Run: headless pygame with SDL's dummy video driver; simulated clock (each Clock.tick advances the game by its frame time, no real sleeping); random seed 0; keys injected as events and as key.get_pressed() state; no mouse input.
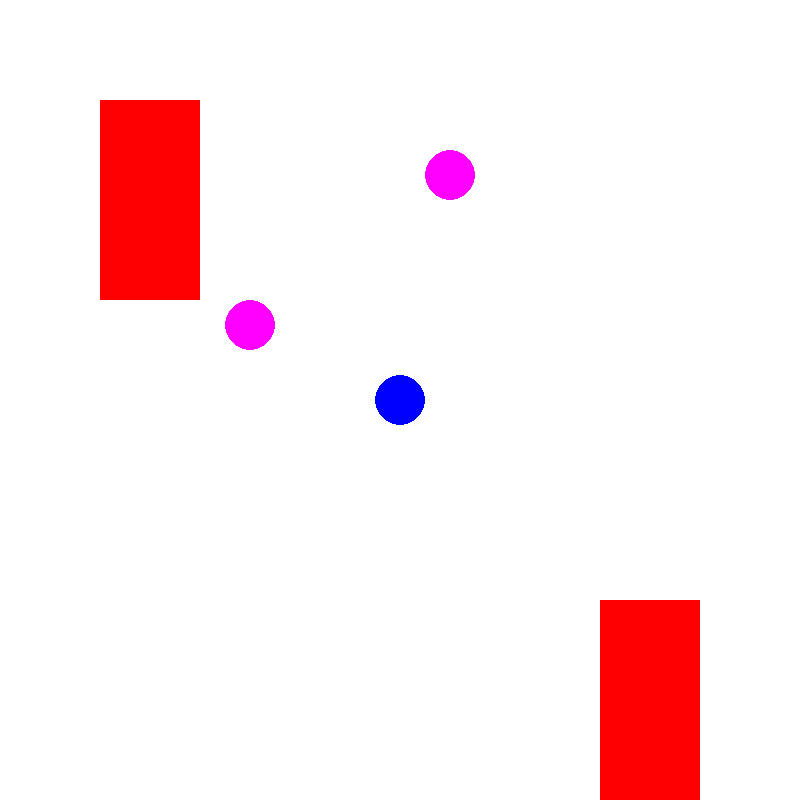
Frame 1 of 4 · flips 1–60 · no input
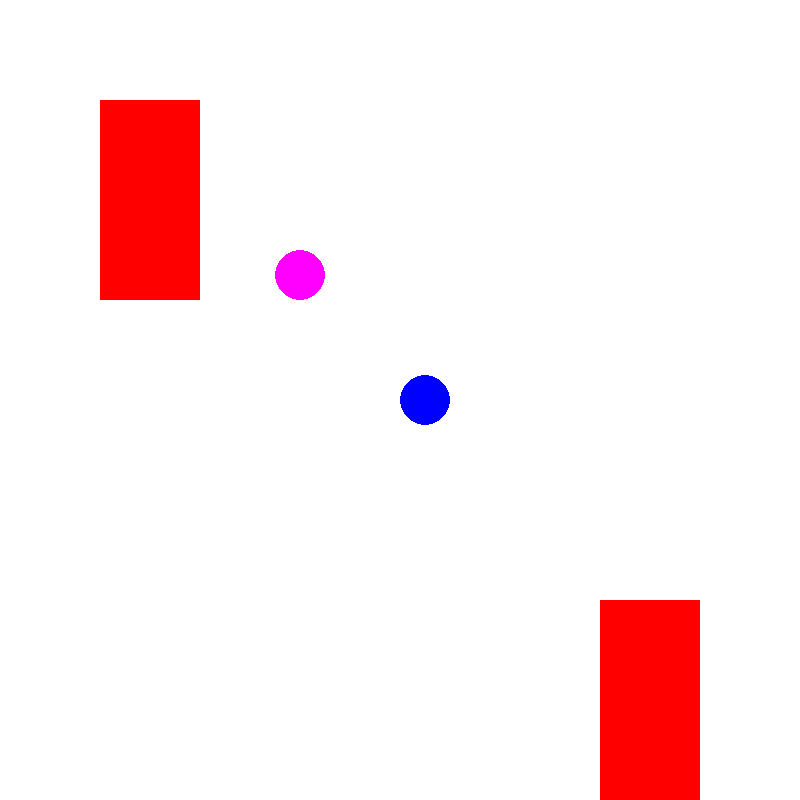
Frame 2 of 4 · flips 61–180 · tapped SPACE, RETURN · held RIGHT (→), D
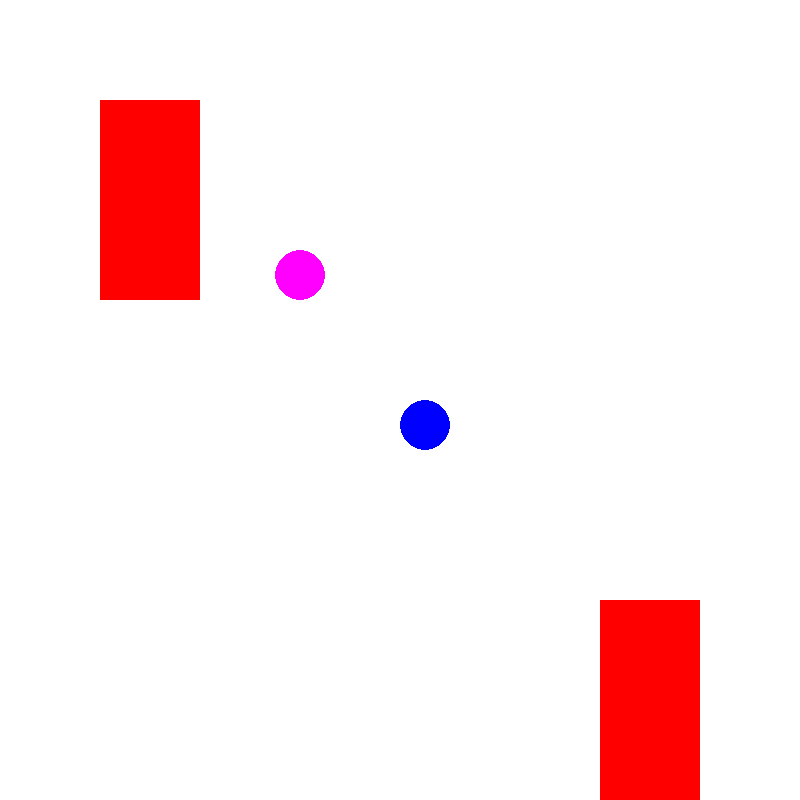
Frame 3 of 4 · flips 181–300 · held DOWN (↓), S
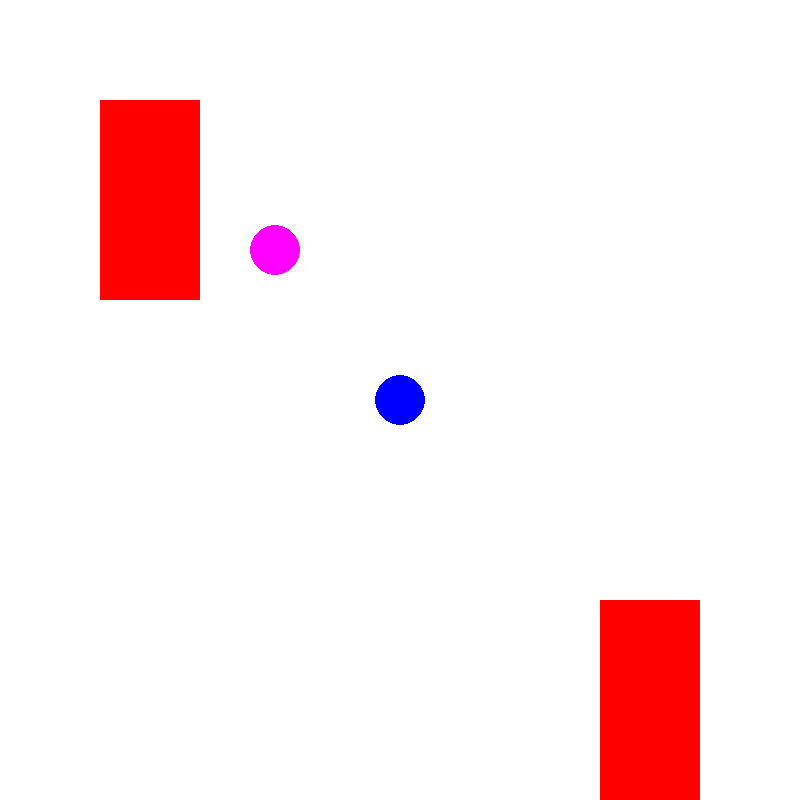
Frame 4 of 4 · flips 301–420 · held LEFT (←), A, UP (↑), W

The pygame program that drew these frames:

import pygame
import random


def directions(x, size):
    if x == 1:
        return (0, size)
    elif x == 2:
        return (size, 0)
    elif x == 3:
        return (0, -size)
    elif x == 4:
        return (-size, 0)


def isMovePossible(pos_x, pos_y, obstacles, size):
    temporary = pygame.Rect(pos_x - size, pos_y - size, size*2, size*2)
    for obstacle in obstacles:
        temp_obstacle = pygame.Rect(obstacle.x, obstacle.y, obstacle.w, obstacle.h)
        if temporary.colliderect(temp_obstacle):
            return False
    return True
            

class Player:
    def __init__(self, startX, startY, color):
        self.x = startX
        self.y = startY
        self.color = color

    def move(self, dir_x, dir_y, obstacles, player_size):
        temp_x = self.x + dir_x
        temp_y = self.y + dir_y
        if isMovePossible(temp_x, temp_y, obstacles, player_size) == True:
            self.x += dir_x
            self.y += dir_y

    
    def draw(self, window, player_size):
        pygame.draw.circle(window, self.color, (self.x, self.y), player_size)

class Obstacle:
    def __init__(self, startX, startY, width, height, color):
        self.x = startX
        self.y = startY
        self.w = width
        self.h = height
        self.color = color

    def draw(self, window):
        pygame.draw.rect(window, self.color, (self.x, self.y, self.w, self.h))
        
class Enemy:
    def __init__(self, startX, startY, color):
        self.x = startX
        self.y = startY
        self.color = color
        self.move_delay = 20
        self.move_counter = 0

    def move(self, obstacles, enemy_size):
        self.move_counter += 1
        if self.move_counter < self.move_delay:
            return
        self.move_counter = 0
        
        direction = random.randint(1,4)
        dir_x, dir_y = directions(direction, enemy_size)
        temp_x = self.x + dir_x
        temp_y = self.y + dir_y
        if isMovePossible(temp_x, temp_y, obstacles, enemy_size) == True:
            self.x += dir_x
            self.y += dir_y
    
    def draw(self, window, enemy_size):
        pygame.draw.circle(window, self.color, (self.x, self.y), enemy_size)

class Bullet:
    def __init__(self, pos_x, pos_y, speed=3):
        self.x = pos_x
        self.y = pos_y
        self.size = 5
        self.speed = speed
        self.color = (0, 0, 0)

    def move(self):
        self.y -= self.speed

    def draw(self, window):
        pygame.draw.circle(window, self.color, (self.x, self.y), self.size)

    def get_rect(self):
        return pygame.Rect(self.x - self.size, self.y - self.size, self.size*2, self.size*2)


size = 800
clock = pygame.time.Clock()
running = True

pygame.init()
screen = pygame.display.set_mode((size, size))

player_size = 25
player_color = (0, 0, 255)
myPlayer = Player(400, 400, player_color)

enemy_size = 25
enemy_color = (255, 0, 255)
enemies = [
    Enemy(300, 300, enemy_color),
    Enemy(500, 200, enemy_color)
]

obstacle_width = 100
obstacle_height = 200
obstacle_color = (255, 0, 0)
obstacles = [
    Obstacle(100, 100, obstacle_width, obstacle_height, obstacle_color),
    Obstacle(600, 600, obstacle_width, obstacle_height, obstacle_color)
]

bullets = []


while running:
    for event in pygame.event.get():
        if event.type == pygame.QUIT:
            running = False
        if event.type == pygame.KEYDOWN:
            if event.key == pygame.K_w:
                myPlayer.move(0, -player_size, obstacles, player_size)
            if event.key == pygame.K_a:
                myPlayer.move(-player_size, 0, obstacles, player_size)
            if event.key == pygame.K_s:
                myPlayer.move(0, player_size, obstacles, player_size)
            if event.key == pygame.K_d:
                myPlayer.move(player_size, 0, obstacles, player_size)
            if event.key == pygame.K_SPACE:
                bullet = Bullet(myPlayer.x, myPlayer.y)
                bullets.append(bullet)
                
    for enemy in enemies:
        enemy.move(obstacles, enemy_size)

    for bullet in bullets:
        bullet.move()

    for bullet in bullets[:]:
        bullet_rect = bullet.get_rect()
        for enemy in enemies[:]:
            enemy_rect = pygame.Rect(enemy.x - enemy_size, enemy.y - enemy_size, enemy_size*2, enemy_size*2)
            if bullet_rect.colliderect(enemy_rect):
                bullets.remove(bullet)
                enemies.remove(enemy)
                break

    player_rect = pygame.Rect(myPlayer.x - player_size, myPlayer.y - player_size, player_size*2, player_size*2)
    for enemy in enemies:
        enemy_rect = pygame.Rect(enemy.x - enemy_size, enemy.y - enemy_size, enemy_size * 2, enemy_size * 2)
        if player_rect.colliderect(enemy_rect):
            running = False
    
    screen.fill((255,255,255))
    
    myPlayer.draw(screen, player_size)
    for enemy in enemies:
        enemy.draw(screen, enemy_size)
    for obs in obstacles:
        obs.draw(screen)
    for bullet in bullets:
        bullet.draw(screen)
        
    pygame.display.flip()
    clock.tick(35)
    
pygame.quit()



            
